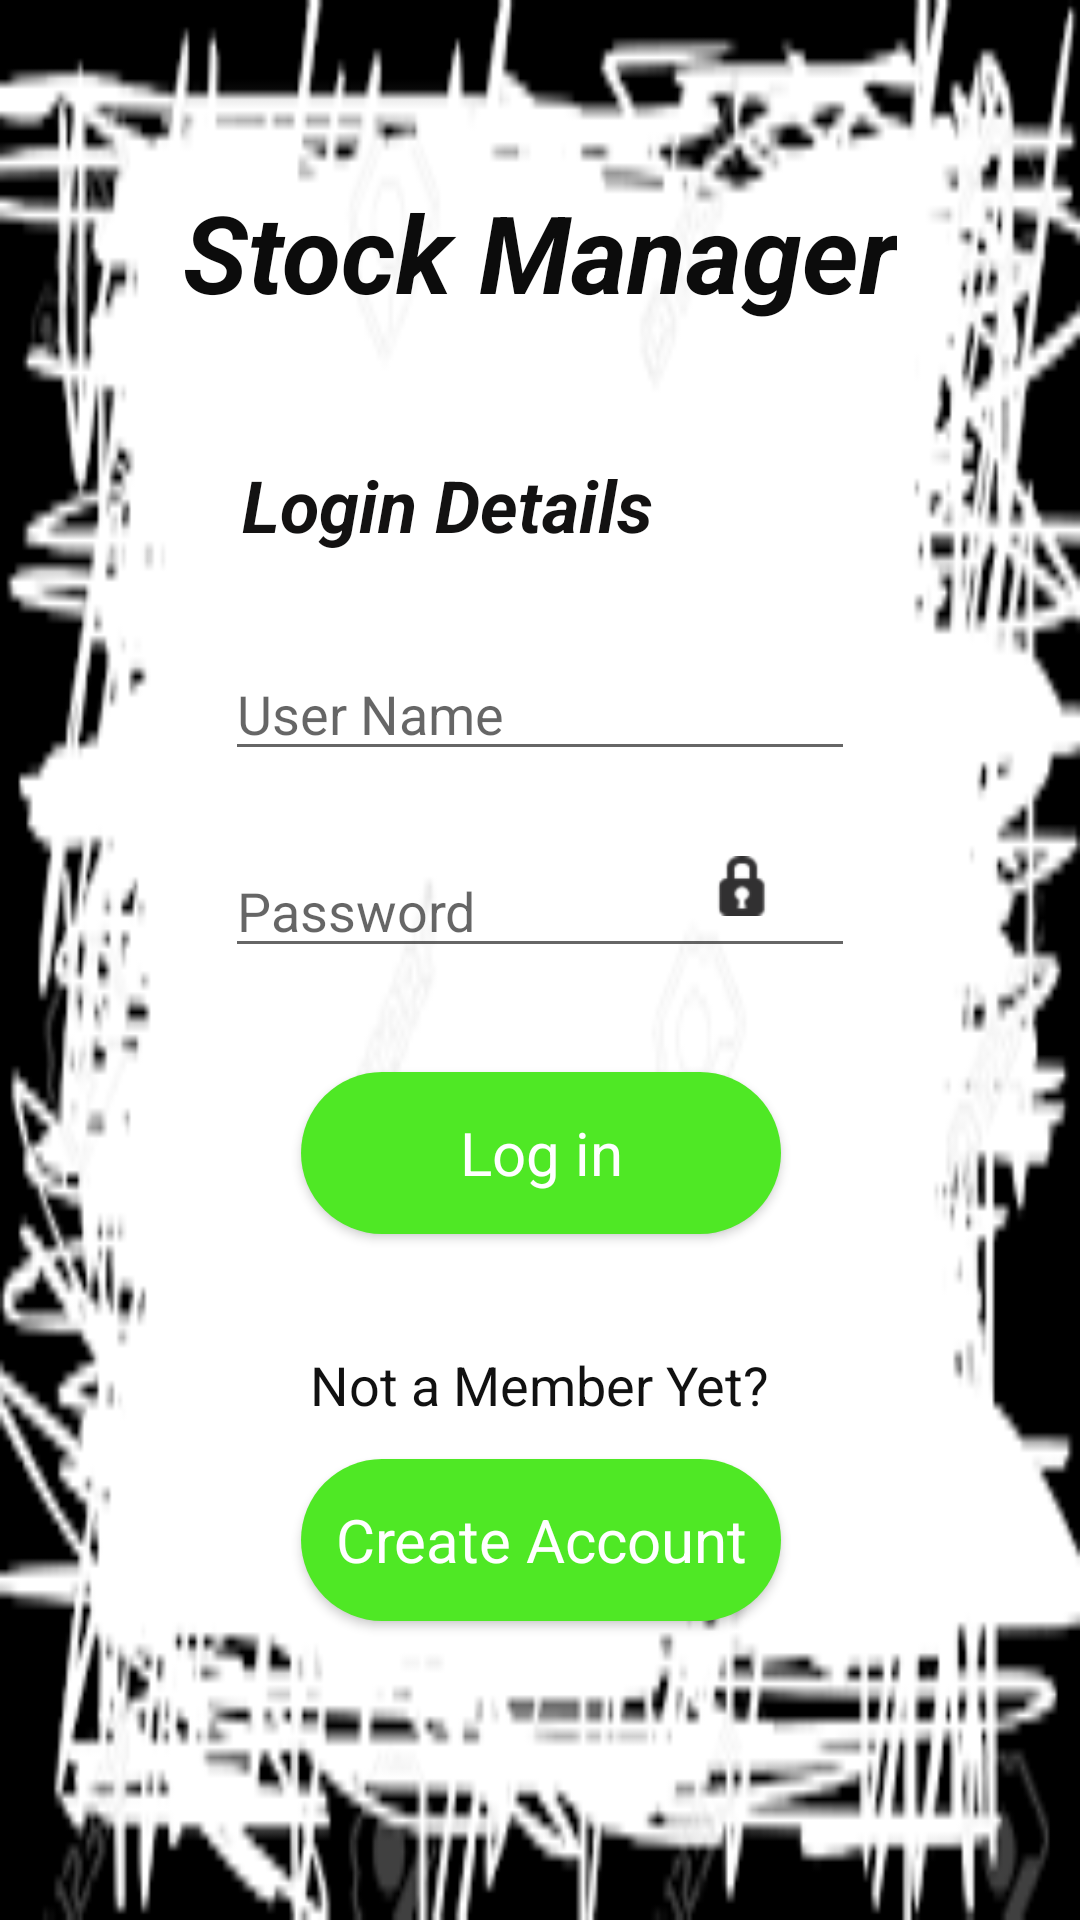

Produce the Android XML layout that renders to this screen, including the resource entries it uses.
<!-- AndroidManifest.xml: application theme AppTheme -->
<!-- res/layout/activity_main.xml -->
<?xml version="1.0" encoding="utf-8"?>
<androidx.constraintlayout.widget.ConstraintLayout xmlns:android="http://schemas.android.com/apk/res/android"
    xmlns:app="http://schemas.android.com/apk/res-auto"
    xmlns:tools="http://schemas.android.com/tools"
    android:layout_width="match_parent"
    android:layout_height="match_parent"
    android:background="@drawable/background"
    tools:context=".MainActivity">

    <androidx.constraintlayout.widget.Group
        android:id="@+id/group"
        android:layout_width="wrap_content"
        android:layout_height="wrap_content" />

    <Button
        android:id="@+id/createAccButton"
        android:layout_width="160dp"
        android:layout_height="54dp"
        android:background="@drawable/roundbutton"
        android:text="Create Account"
        android:textAppearance="@style/TextAppearance.AppCompat.Medium"
        android:textColor="#FFFFFF"
        android:textSize="20sp"
        app:layout_constraintBottom_toBottomOf="parent"
        app:layout_constraintEnd_toEndOf="parent"
        app:layout_constraintHorizontal_bias="0.501"
        app:layout_constraintStart_toStartOf="parent"
        app:layout_constraintTop_toTopOf="parent"
        app:layout_constraintVertical_bias="0.83" />

    <TextView
        android:id="@+id/textView2"
        android:layout_width="wrap_content"
        android:layout_height="wrap_content"
        android:text="Not a Member Yet?"
        android:textAppearance="@style/TextAppearance.AppCompat.Medium"
        android:textColor="#111111"
        app:layout_constraintBottom_toBottomOf="parent"
        app:layout_constraintEnd_toEndOf="parent"
        app:layout_constraintStart_toStartOf="parent"
        app:layout_constraintTop_toTopOf="parent"
        app:layout_constraintVertical_bias="0.73" />

    <Button
        android:id="@+id/buttonLogin"

        android:layout_width="160dp"
        android:layout_height="54dp"
        android:background="@drawable/roundbutton"

        android:text="Log in"
        android:textAllCaps="false"
        android:textAppearance="@style/TextAppearance.AppCompat.Large"
        android:textColor="#FFFFFF"
        android:textSize="20sp"
        app:layout_constraintBottom_toBottomOf="parent"
        app:layout_constraintEnd_toEndOf="parent"
        app:layout_constraintHorizontal_bias="0.501"
        app:layout_constraintStart_toStartOf="parent"
        app:layout_constraintTop_toTopOf="parent"
        app:layout_constraintVertical_bias="0.61" />

    <TextView
        android:id="@+id/textView4"
        android:layout_width="wrap_content"
        android:layout_height="wrap_content"
        android:text="Stock Manager"
        android:textColor="#0C0C0C"
        android:textSize="36sp"
        android:textStyle="bold|italic"
        app:layout_constraintBottom_toBottomOf="parent"
        app:layout_constraintEnd_toEndOf="parent"
        app:layout_constraintStart_toStartOf="parent"
        app:layout_constraintTop_toTopOf="parent"
        app:layout_constraintVertical_bias="0.101" />

    <TextView
        android:id="@+id/textView5"
        android:layout_width="wrap_content"
        android:layout_height="wrap_content"
        android:text="Login Details"
        android:textColor="#131212"
        android:textSize="24sp"
        android:textStyle="bold|italic"
        app:layout_constraintBottom_toBottomOf="parent"
        app:layout_constraintEnd_toEndOf="parent"
        app:layout_constraintHorizontal_bias="0.361"
        app:layout_constraintStart_toStartOf="parent"
        app:layout_constraintTop_toTopOf="parent"
        app:layout_constraintVertical_bias="0.25" />

    <ImageView
        android:id="@+id/imageView"
        android:layout_width="20dp"
        android:layout_height="20dp"
        app:layout_constraintBottom_toBottomOf="parent"
        app:layout_constraintEnd_toEndOf="parent"
        app:layout_constraintHorizontal_bias="0.698"
        app:layout_constraintStart_toStartOf="parent"
        app:layout_constraintTop_toTopOf="parent"
        app:layout_constraintVertical_bias="0.45999998"
        app:srcCompat="@android:drawable/ic_secure" />

    <EditText
        android:id="@+id/editTextName"
        android:layout_width="wrap_content"
        android:layout_height="wrap_content"
        android:ems="10"
        android:hint="User Name"
        android:inputType="textPersonName"
        app:layout_constraintBottom_toBottomOf="parent"
        app:layout_constraintEnd_toEndOf="parent"
        app:layout_constraintStart_toStartOf="parent"
        app:layout_constraintTop_toTopOf="parent"
        app:layout_constraintVertical_bias="0.36" />

    <EditText
        android:id="@+id/editTextPassword"
        android:layout_width="wrap_content"
        android:layout_height="wrap_content"
        android:ems="10"
        android:hint="Password"
        android:inputType="none|text|textPassword"
        app:layout_constraintBottom_toBottomOf="parent"
        app:layout_constraintEnd_toEndOf="parent"
        app:layout_constraintStart_toStartOf="parent"
        app:layout_constraintTop_toTopOf="parent"
        app:layout_constraintVertical_bias="0.47000003" />

</androidx.constraintlayout.widget.ConstraintLayout>
<!-- resources referenced by this layout -->
<resources>
  <!-- drawable background: png bitmap (drawable, 8668 bytes) -->
  <!-- drawable roundbutton (drawable) -->
  <?xml version="1.0" encoding="utf-8"?>
  <shape xmlns:android="http://schemas.android.com/apk/res/android"
      android:shape="rectangle">
      <solid android:color="@color/colorSilver"
             android:textColor="@color/colorWhite"
  
          />
  
      <corners android:bottomRightRadius="100dp"
          android:bottomLeftRadius="100dp"
          android:topRightRadius="100dp"
          android:topLeftRadius="100dp"/>
  </shape>
  <style name="AppTheme" parent="Theme.AppCompat.Light.DarkActionBar">
          
          <item name="colorPrimary">@color/colorSilver</item>
          <item name="colorPrimaryDark">@color/colorPrimaryDark</item>
          <item name="colorAccent">@color/colorAccent</item>
  
  
  
  
  
  
  
  
  
  
  
  
      </style>
  <color name="colorSilver">#4fe825</color>
  <color name="colorWhite">#FFFFFF</color>
  <color name="colorPrimaryDark">#08E264</color>
  <color name="colorAccent">#FFF11010</color>
</resources>
